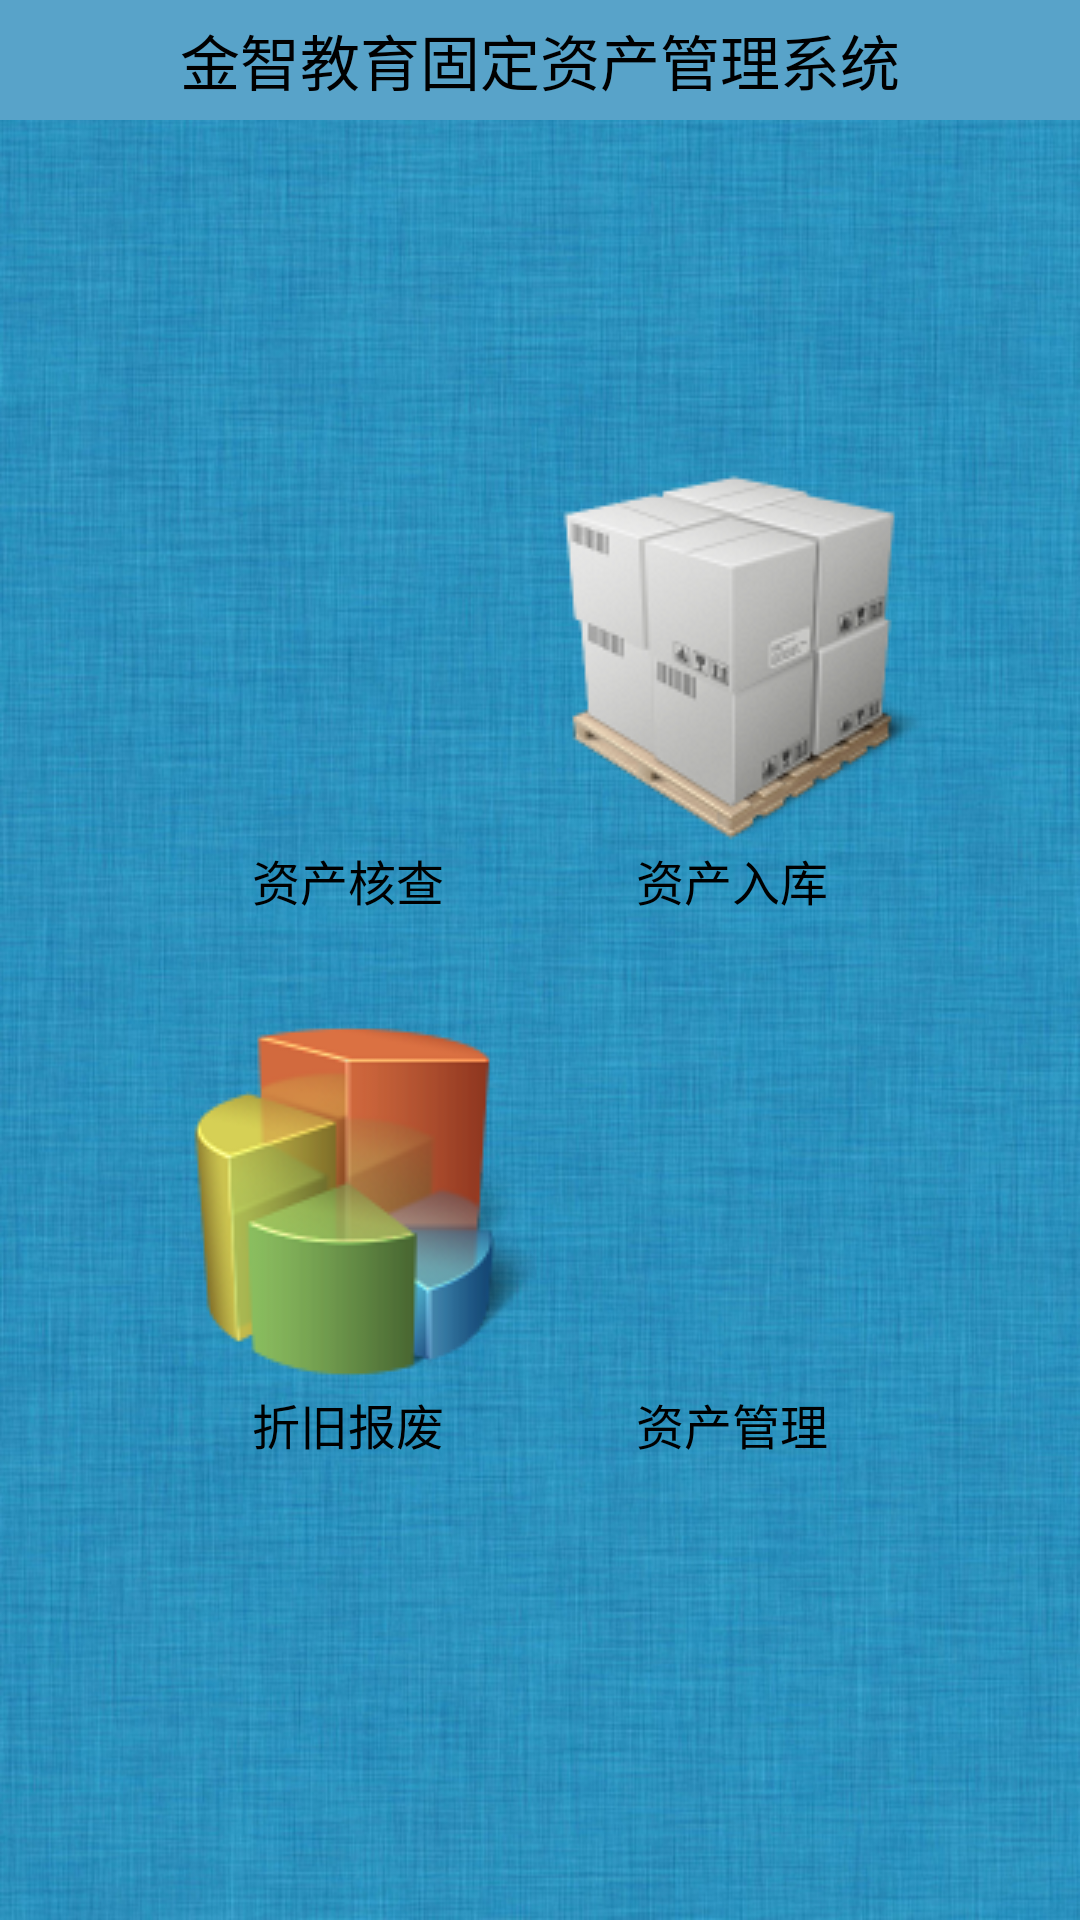

Reconstruct the res/layout file that produces this screen, plus the resources it refers to.
<!-- AndroidManifest.xml: application theme android:Theme.Light.NoTitleBar -->
<!-- res/layout/activity_main.xml -->
<RelativeLayout xmlns:android="http://schemas.android.com/apk/res/android"
    xmlns:tools="http://schemas.android.com/tools"
    android:layout_width="fill_parent"
    android:layout_height="fill_parent"
    android:background="@drawable/bg"
    tools:context=".MainActivity" >

    <TextView
        android:layout_width="fill_parent"
        android:layout_height="40dp"
        android:gravity="center"
        android:text="@string/maintitle"
        android:textSize="20sp"
        android:textColor="@color/contents_text"
        android:background="@color/upanddown"
        />

    <TableLayout
        android:layout_width="wrap_content"
        android:layout_height="wrap_content"
        android:layout_centerInParent="true" >

        <TableRow
            android:id="@+id/tableRow1"
            android:layout_width="wrap_content"
            android:layout_height="wrap_content" >

            <TextView
                android:layout_width="wrap_content"
                android:layout_height="wrap_content"
                android:clickable="true"
                android:drawableTop="@drawable/zchcsel"
                android:gravity="center"
                android:onClick="hechaClick"
                android:text="@string/zchc"
                android:textSize="@dimen/font_size" 
                android:textColor="@color/contents_text"/>

            <TextView
                android:layout_width="wrap_content"
                android:layout_height="wrap_content"
                android:clickable="true"
                android:drawableTop="@drawable/zcrksel"
                android:gravity="center"
                android:onClick="zcrkClick"
                android:text="@string/zcrk"
                android:textSize="@dimen/font_size" 
                android:textColor="@color/contents_text"/>
        </TableRow>

        <TableRow
            android:id="@+id/tableRow2"
            android:layout_width="wrap_content"
            android:layout_height="wrap_content"
            android:paddingTop="30dp" >

            <TextView
                android:id="@+id/zjbgtv"
                android:layout_width="wrap_content"
                android:layout_height="wrap_content"
                android:clickable="true"
                android:drawableTop="@drawable/zjbfsel"
                android:gravity="center"
                android:onClick="zjbfClick"
                android:text="@string/zjbf"
                android:textSize="@dimen/font_size"
                android:textColor="@color/contents_text" />

            <TextView
                android:layout_width="wrap_content"
                android:layout_height="wrap_content"
                android:clickable="true"
                android:drawableTop="@drawable/zcglsel"
                android:gravity="center"
                android:onClick="zcglClick"
                android:text="@string/zcgl"
                android:textSize="@dimen/font_size" 
                android:textColor="@color/contents_text"/>
        </TableRow>
    </TableLayout>

</RelativeLayout>
<!-- resources referenced by this layout -->
<resources>
  <color name="contents_text">#ff000000</color>
  <color name="upanddown">#58a3c9</color>
  <dimen name="font_size">16sp</dimen>
  <!-- drawable bg: jpg bitmap (drawable, 335147 bytes) -->
  <!-- drawable zcglsel (drawable) -->
  <?xml version="1.0" encoding="utf-8"?>
    
  <selector xmlns:android="http://schemas.android.com/apk/res/android" >  
        
      <item android:state_focused="true" android:state_enabled="true" android:state_pressed="false" android:drawable="@drawable/admin2" />  
         
      <item android:state_enabled="true" android:state_pressed="true" android:drawable="@drawable/admin2" />  
        
      <item android:drawable="@drawable/admin" />  
  </selector>
  <!-- drawable zchcsel (drawable) -->
  <?xml version="1.0" encoding="utf-8"?>
    
  <selector xmlns:android="http://schemas.android.com/apk/res/android" >  
        
      <item android:state_focused="true" android:state_enabled="true" android:state_pressed="false" android:drawable="@drawable/scan2" />  
         
      <item android:state_enabled="true" android:state_pressed="true" android:drawable="@drawable/scan2" />  
        
      <item android:drawable="@drawable/scan" />  
  </selector>
  <!-- drawable zcrksel (drawable) -->
  <?xml version="1.0" encoding="utf-8"?>
    
  <selector xmlns:android="http://schemas.android.com/apk/res/android" >  
        
      <item android:state_focused="true" android:state_enabled="true" android:state_pressed="false" android:drawable="@drawable/ruku2" />  
         
      <item android:state_enabled="true" android:state_pressed="true" android:drawable="@drawable/ruku2" />  
        
      <item android:drawable="@drawable/ruku" />  
  </selector>
  <!-- drawable zjbfsel (drawable) -->
  <?xml version="1.0" encoding="utf-8"?>
    
  <selector xmlns:android="http://schemas.android.com/apk/res/android" >  
        
      <item android:state_focused="true" android:state_enabled="true" android:state_pressed="false" android:drawable="@drawable/zhejiu2" />  
         
      <item android:state_enabled="true" android:state_pressed="true" android:drawable="@drawable/zhejiu2" />  
        
      <item android:drawable="@drawable/zhejiu" />  
  </selector>
  <string name="maintitle">金智教育固定资产管理系统</string>
  <string name="zcgl">资产管理</string>
  <string name="zchc">资产核查</string>
  <string name="zcrk">资产入库</string>
  <string name="zjbf">折旧报废</string>
  <!-- drawable admin2: png bitmap (drawable, 27358 bytes) -->
  <!-- drawable scan2: png bitmap (drawable, 28942 bytes) -->
  <!-- drawable ruku2: png bitmap (drawable, 29725 bytes) -->
  <!-- drawable ruku: png bitmap (drawable, 19021 bytes) -->
  <!-- drawable zhejiu2: png bitmap (drawable, 28022 bytes) -->
  <!-- drawable zhejiu: png bitmap (drawable, 16885 bytes) -->
</resources>
